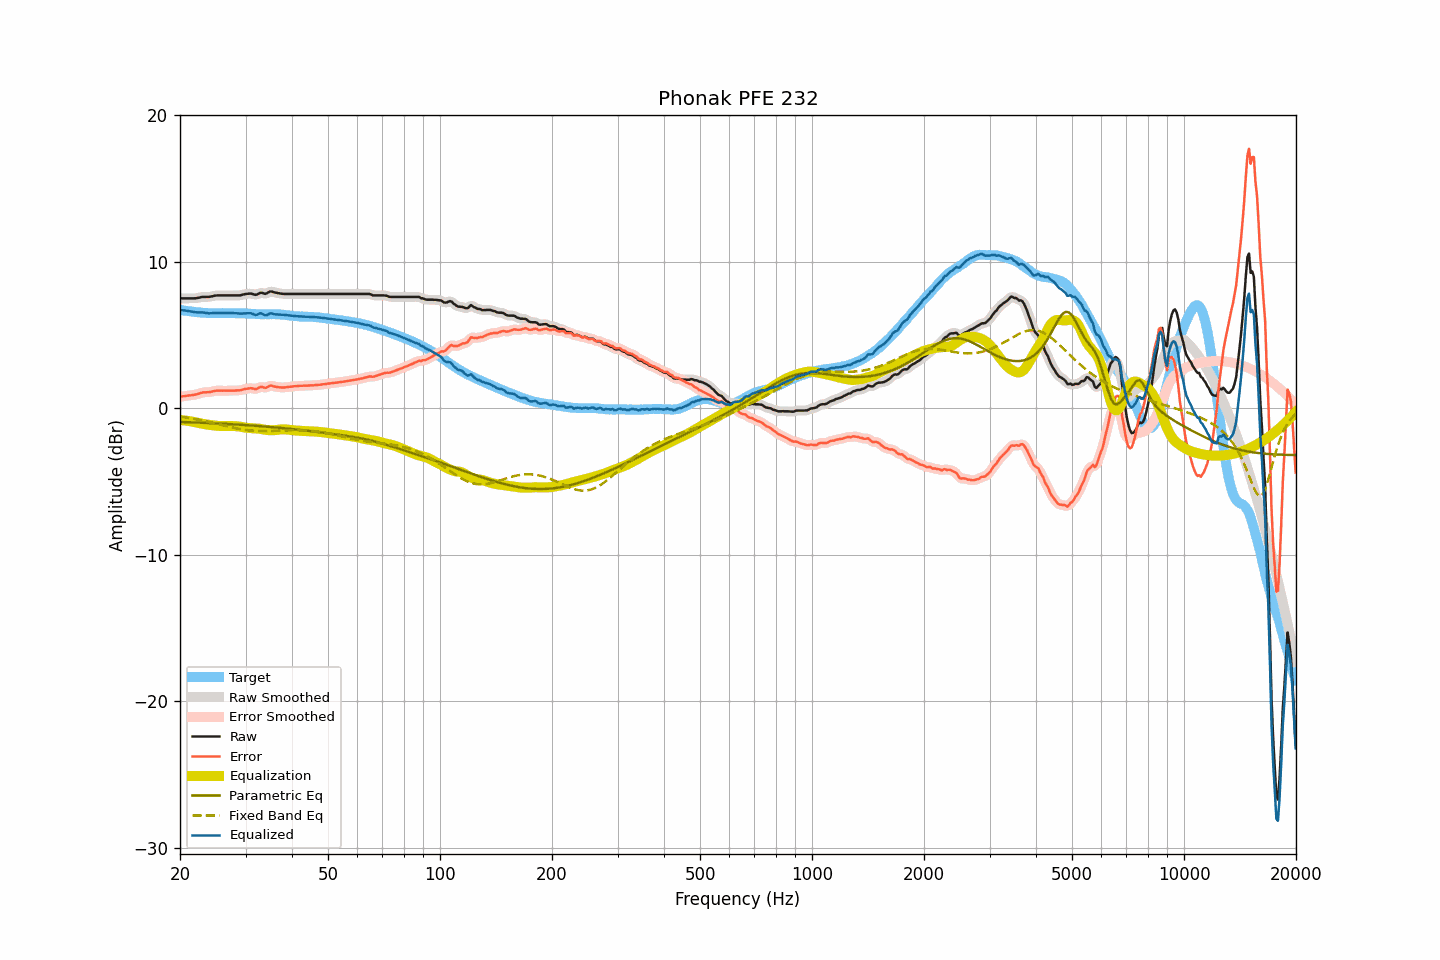

The file beside this chart, header and first rows:
frequency, raw, smoothed, error, error_smoothed, equalization, parametric_eq, fixed_band_eq, equalized_raw, equalized_smoothed, target
20.00, 7.51, 7.51, 0.78, 0.78, -0.80, -0.93, -0.56, 6.71, 6.71, 6.73
20.20, 7.51, 7.51, 0.80, 0.80, -0.81, -0.93, -0.58, 6.70, 6.70, 6.71
20.40, 7.51, 7.51, 0.82, 0.82, -0.82, -0.94, -0.59, 6.69, 6.69, 6.68
20.61, 7.51, 7.51, 0.83, 0.84, -0.83, -0.94, -0.61, 6.68, 6.68, 6.67
20.81, 7.51, 7.51, 0.85, 0.85, -0.84, -0.94, -0.63, 6.66, 6.66, 6.65
21.02, 7.51, 7.51, 0.87, 0.87, -0.86, -0.95, -0.65, 6.65, 6.65, 6.64
21.23, 7.51, 7.51, 0.89, 0.88, -0.88, -0.95, -0.66, 6.63, 6.63, 6.62
21.44, 7.51, 7.51, 0.90, 0.90, -0.90, -0.95, -0.68, 6.61, 6.61, 6.61
21.66, 7.51, 7.51, 0.91, 0.91, -0.91, -0.96, -0.70, 6.59, 6.59, 6.60
21.87, 7.51, 7.51, 0.93, 0.93, -0.94, -0.96, -0.72, 6.57, 6.57, 6.58
22.09, 7.52, 7.52, 0.95, 0.95, -0.96, -0.97, -0.74, 6.56, 6.56, 6.57
22.31, 7.54, 7.54, 0.98, 0.98, -0.99, -0.97, -0.76, 6.55, 6.55, 6.56
22.54, 7.56, 7.56, 1.01, 1.01, -1.01, -0.98, -0.79, 6.55, 6.55, 6.55
22.76, 7.59, 7.59, 1.05, 1.05, -1.03, -0.98, -0.81, 6.55, 6.55, 6.54
22.99, 7.61, 7.60, 1.08, 1.07, -1.06, -0.98, -0.83, 6.55, 6.55, 6.53
23.22, 7.61, 7.61, 1.09, 1.09, -1.07, -0.99, -0.85, 6.53, 6.54, 6.52
23.45, 7.61, 7.61, 1.09, 1.10, -1.09, -0.99, -0.88, 6.52, 6.52, 6.52
23.69, 7.61, 7.61, 1.10, 1.10, -1.11, -1.00, -0.90, 6.50, 6.50, 6.51
23.92, 7.61, 7.61, 1.10, 1.11, -1.13, -1.00, -0.93, 6.48, 6.49, 6.50
24.16, 7.63, 7.63, 1.12, 1.13, -1.14, -1.01, -0.95, 6.49, 6.49, 6.50
24.40, 7.65, 7.65, 1.15, 1.15, -1.15, -1.01, -0.98, 6.49, 6.50, 6.50
24.65, 7.68, 7.68, 1.18, 1.17, -1.17, -1.02, -1.00, 6.51, 6.51, 6.50
24.89, 7.70, 7.70, 1.20, 1.19, -1.18, -1.02, -1.03, 6.52, 6.51, 6.50
25.14, 7.71, 7.71, 1.21, 1.21, -1.19, -1.03, -1.05, 6.52, 6.51, 6.50
25.39, 7.71, 7.71, 1.21, 1.21, -1.20, -1.03, -1.08, 6.51, 6.51, 6.50
25.65, 7.71, 7.71, 1.21, 1.21, -1.21, -1.04, -1.11, 6.50, 6.50, 6.50
25.91, 7.71, 7.71, 1.20, 1.20, -1.21, -1.05, -1.13, 6.50, 6.50, 6.51
26.16, 7.71, 7.71, 1.20, 1.20, -1.21, -1.05, -1.16, 6.50, 6.50, 6.51
26.43, 7.71, 7.71, 1.20, 1.20, -1.21, -1.06, -1.19, 6.50, 6.50, 6.51
26.69, 7.71, 7.71, 1.20, 1.20, -1.21, -1.06, -1.21, 6.50, 6.50, 6.50
26.96, 7.71, 7.71, 1.21, 1.21, -1.20, -1.07, -1.24, 6.50, 6.50, 6.50
27.23, 7.71, 7.71, 1.21, 1.21, -1.20, -1.08, -1.27, 6.50, 6.50, 6.50
27.50, 7.71, 7.71, 1.21, 1.21, -1.21, -1.08, -1.29, 6.50, 6.50, 6.50
27.77, 7.71, 7.71, 1.21, 1.21, -1.21, -1.09, -1.32, 6.50, 6.50, 6.50
28.05, 7.71, 7.71, 1.21, 1.21, -1.21, -1.10, -1.34, 6.50, 6.50, 6.50
28.33, 7.71, 7.71, 1.22, 1.22, -1.22, -1.10, -1.36, 6.49, 6.49, 6.49
28.62, 7.71, 7.71, 1.22, 1.22, -1.23, -1.11, -1.39, 6.48, 6.48, 6.48
28.90, 7.71, 7.71, 1.23, 1.23, -1.24, -1.12, -1.41, 6.46, 6.47, 6.48
29.19, 7.73, 7.73, 1.25, 1.25, -1.26, -1.12, -1.43, 6.46, 6.47, 6.48
29.48, 7.76, 7.76, 1.28, 1.28, -1.29, -1.13, -1.45, 6.47, 6.47, 6.48
29.78, 7.79, 7.78, 1.31, 1.31, -1.31, -1.14, -1.46, 6.48, 6.48, 6.48
30.08, 7.81, 7.81, 1.33, 1.33, -1.32, -1.14, -1.48, 6.49, 6.48, 6.48
30.38, 7.82, 7.82, 1.34, 1.35, -1.33, -1.15, -1.49, 6.49, 6.49, 6.47
30.68, 7.83, 7.83, 1.37, 1.37, -1.34, -1.16, -1.51, 6.49, 6.49, 6.46
30.99, 7.84, 7.83, 1.38, 1.37, -1.35, -1.17, -1.52, 6.49, 6.48, 6.46
31.30, 7.81, 7.80, 1.36, 1.35, -1.36, -1.17, -1.53, 6.45, 6.45, 6.45
31.61, 7.78, 7.78, 1.33, 1.33, -1.37, -1.18, -1.54, 6.41, 6.41, 6.45
31.93, 7.75, 7.77, 1.31, 1.33, -1.37, -1.19, -1.54, 6.37, 6.39, 6.44
32.24, 7.78, 7.79, 1.35, 1.36, -1.38, -1.20, -1.55, 6.40, 6.41, 6.43
32.57, 7.84, 7.83, 1.41, 1.41, -1.39, -1.21, -1.55, 6.45, 6.45, 6.43
32.89, 7.89, 7.87, 1.46, 1.45, -1.40, -1.22, -1.55, 6.49, 6.47, 6.43
33.22, 7.89, 7.87, 1.47, 1.45, -1.42, -1.22, -1.56, 6.47, 6.46, 6.42
33.55, 7.85, 7.85, 1.43, 1.43, -1.44, -1.23, -1.56, 6.41, 6.41, 6.42
33.89, 7.82, 7.84, 1.39, 1.42, -1.47, -1.24, -1.56, 6.35, 6.37, 6.43
34.23, 7.85, 7.86, 1.42, 1.44, -1.48, -1.25, -1.55, 6.37, 6.38, 6.42
34.57, 7.92, 7.91, 1.50, 1.49, -1.49, -1.26, -1.55, 6.43, 6.42, 6.42
34.92, 7.98, 7.96, 1.55, 1.53, -1.49, -1.27, -1.55, 6.48, 6.46, 6.43
35.27, 7.98, 7.97, 1.55, 1.54, -1.50, -1.28, -1.54, 6.48, 6.47, 6.42
35.62, 7.94, 7.95, 1.51, 1.52, -1.49, -1.29, -1.54, 6.44, 6.45, 6.43
35.97, 7.91, 7.91, 1.48, 1.49, -1.49, -1.30, -1.53, 6.42, 6.42, 6.43
... 635 more rows
